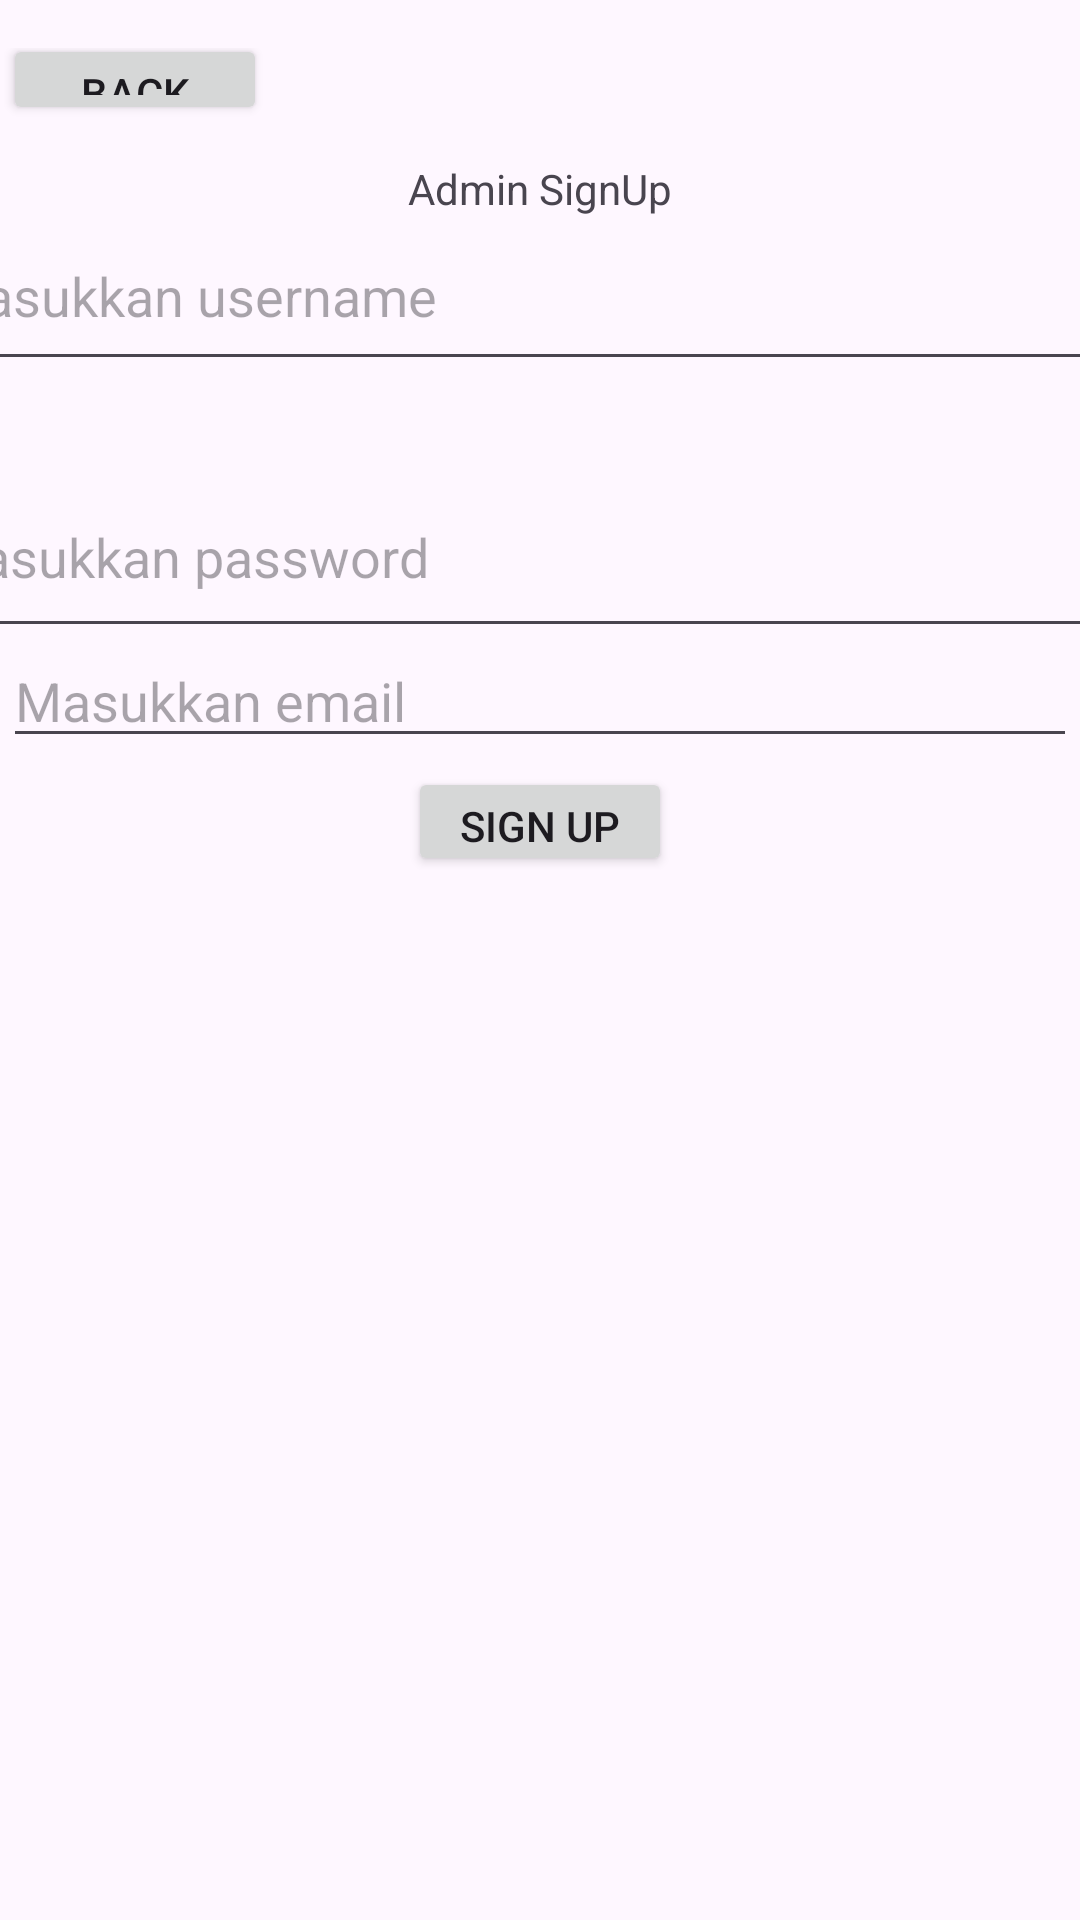

This screen was rendered from an Android layout file. Write that file and the resources it references.
<!-- AndroidManifest.xml: application theme Theme.TubesCoba -->
<!-- res/layout/activity_signup.xml -->
<?xml version="1.0" encoding="utf-8"?>
<androidx.constraintlayout.widget.ConstraintLayout xmlns:android="http://schemas.android.com/apk/res/android"
    xmlns:app="http://schemas.android.com/apk/res-auto"
    xmlns:tools="http://schemas.android.com/tools"
    android:id="@+id/main"
    android:layout_width="match_parent"
    android:layout_height="match_parent"
    tools:context=".SignupActivity">

    <androidx.constraintlayout.widget.ConstraintLayout
        android:id="@+id/constraintLayout5"
        android:layout_width="89dp"
        android:layout_height="0dp"
        android:layout_marginStart="1dp"
        android:layout_marginTop="16dp"
        android:layout_marginBottom="1dp"
        app:layout_constraintBottom_toTopOf="@+id/constraintLayout6"
        app:layout_constraintStart_toStartOf="@+id/constraintLayout6"
        app:layout_constraintTop_toTopOf="parent">

        <Button
            android:id="@+id/buttonback"
            android:layout_width="wrap_content"
            android:layout_height="wrap_content"
            android:layout_marginBottom="5dp"
            android:text="back"
            app:layout_constraintBottom_toBottomOf="parent"
            app:layout_constraintStart_toStartOf="parent" />
    </androidx.constraintlayout.widget.ConstraintLayout>

    <androidx.constraintlayout.widget.ConstraintLayout
        android:id="@+id/constraintLayout6"
        android:layout_width="0dp"
        android:layout_height="0dp"
        android:layout_marginBottom="74dp"
        app:layout_constraintBottom_toTopOf="@+id/linearLayout2"
        app:layout_constraintEnd_toEndOf="parent"
        app:layout_constraintStart_toStartOf="parent"
        app:layout_constraintTop_toBottomOf="@+id/constraintLayout5">

        <TextView
            android:id="@+id/textView"
            android:layout_width="wrap_content"
            android:layout_height="wrap_content"
            android:text="Admin SignUp"
            app:layout_constraintBottom_toBottomOf="parent"
            app:layout_constraintEnd_toEndOf="parent"
            app:layout_constraintStart_toStartOf="parent"
            app:layout_constraintTop_toTopOf="parent" />
    </androidx.constraintlayout.widget.ConstraintLayout>

    <LinearLayout
        android:id="@+id/linearLayout"
        android:layout_width="411dp"
        android:layout_height="74dp"
        android:layout_marginTop="134dp"
        android:layout_marginBottom="11dp"
        android:orientation="vertical"
        app:layout_constraintBottom_toTopOf="@+id/linearLayout2"
        app:layout_constraintEnd_toEndOf="parent"
        app:layout_constraintStart_toStartOf="parent"
        app:layout_constraintTop_toTopOf="parent">

        <EditText
            android:id="@+id/emptyusername"
            android:layout_width="match_parent"
            android:layout_height="60dp"
            android:hint="Masukkan username" />

    </LinearLayout>

    <LinearLayout
        android:id="@+id/linearLayout2"
        android:layout_width="413dp"
        android:layout_height="64dp"
        android:layout_marginBottom="491dp"
        android:orientation="vertical"
        app:layout_constraintBottom_toBottomOf="parent"
        app:layout_constraintEnd_toEndOf="parent"
        app:layout_constraintStart_toStartOf="parent"
        app:layout_constraintTop_toBottomOf="@+id/linearLayout">

        <EditText
            android:id="@+id/emptypassword"
            android:layout_width="match_parent"
            android:layout_height="match_parent"
            android:hint="Masukkan password" />
    </LinearLayout>

    <androidx.constraintlayout.widget.ConstraintLayout
        android:id="@+id/constraintLayout7"
        android:layout_width="0dp"
        android:layout_height="0dp"
        android:layout_marginBottom="350dp"
        app:layout_constraintBottom_toBottomOf="parent"
        app:layout_constraintEnd_toEndOf="parent"
        app:layout_constraintStart_toStartOf="parent"
        app:layout_constraintTop_toBottomOf="@+id/linearLayout3">

        <Button
            android:id="@+id/buttonsubmit"
            android:layout_width="wrap_content"
            android:layout_height="wrap_content"
            android:layout_marginTop="2dp"
            android:text="Sign up"
            app:layout_constraintEnd_toEndOf="parent"
            app:layout_constraintStart_toStartOf="parent"
            app:layout_constraintTop_toTopOf="parent" />
    </androidx.constraintlayout.widget.ConstraintLayout>

    <LinearLayout
        android:id="@+id/linearLayout3"
        android:layout_width="0dp"
        android:layout_height="0dp"
        android:layout_marginStart="1dp"
        android:layout_marginEnd="1dp"
        android:layout_marginBottom="1dp"
        android:orientation="vertical"
        app:layout_constraintBottom_toTopOf="@+id/constraintLayout7"
        app:layout_constraintEnd_toEndOf="parent"
        app:layout_constraintStart_toStartOf="parent"
        app:layout_constraintTop_toBottomOf="@+id/linearLayout2">

        <EditText
            android:id="@+id/emptyemail"
            android:layout_width="match_parent"
            android:layout_height="match_parent"
            android:hint="Masukkan email" />
    </LinearLayout>

</androidx.constraintlayout.widget.ConstraintLayout>
<!-- resources referenced by this layout -->
<resources>
  <style name="Theme.TubesCoba" parent="Base.Theme.TubesCoba" />
  <style name="Base.Theme.TubesCoba" parent="Theme.Material3.DayNight.NoActionBar">
          
          
      </style>
</resources>
